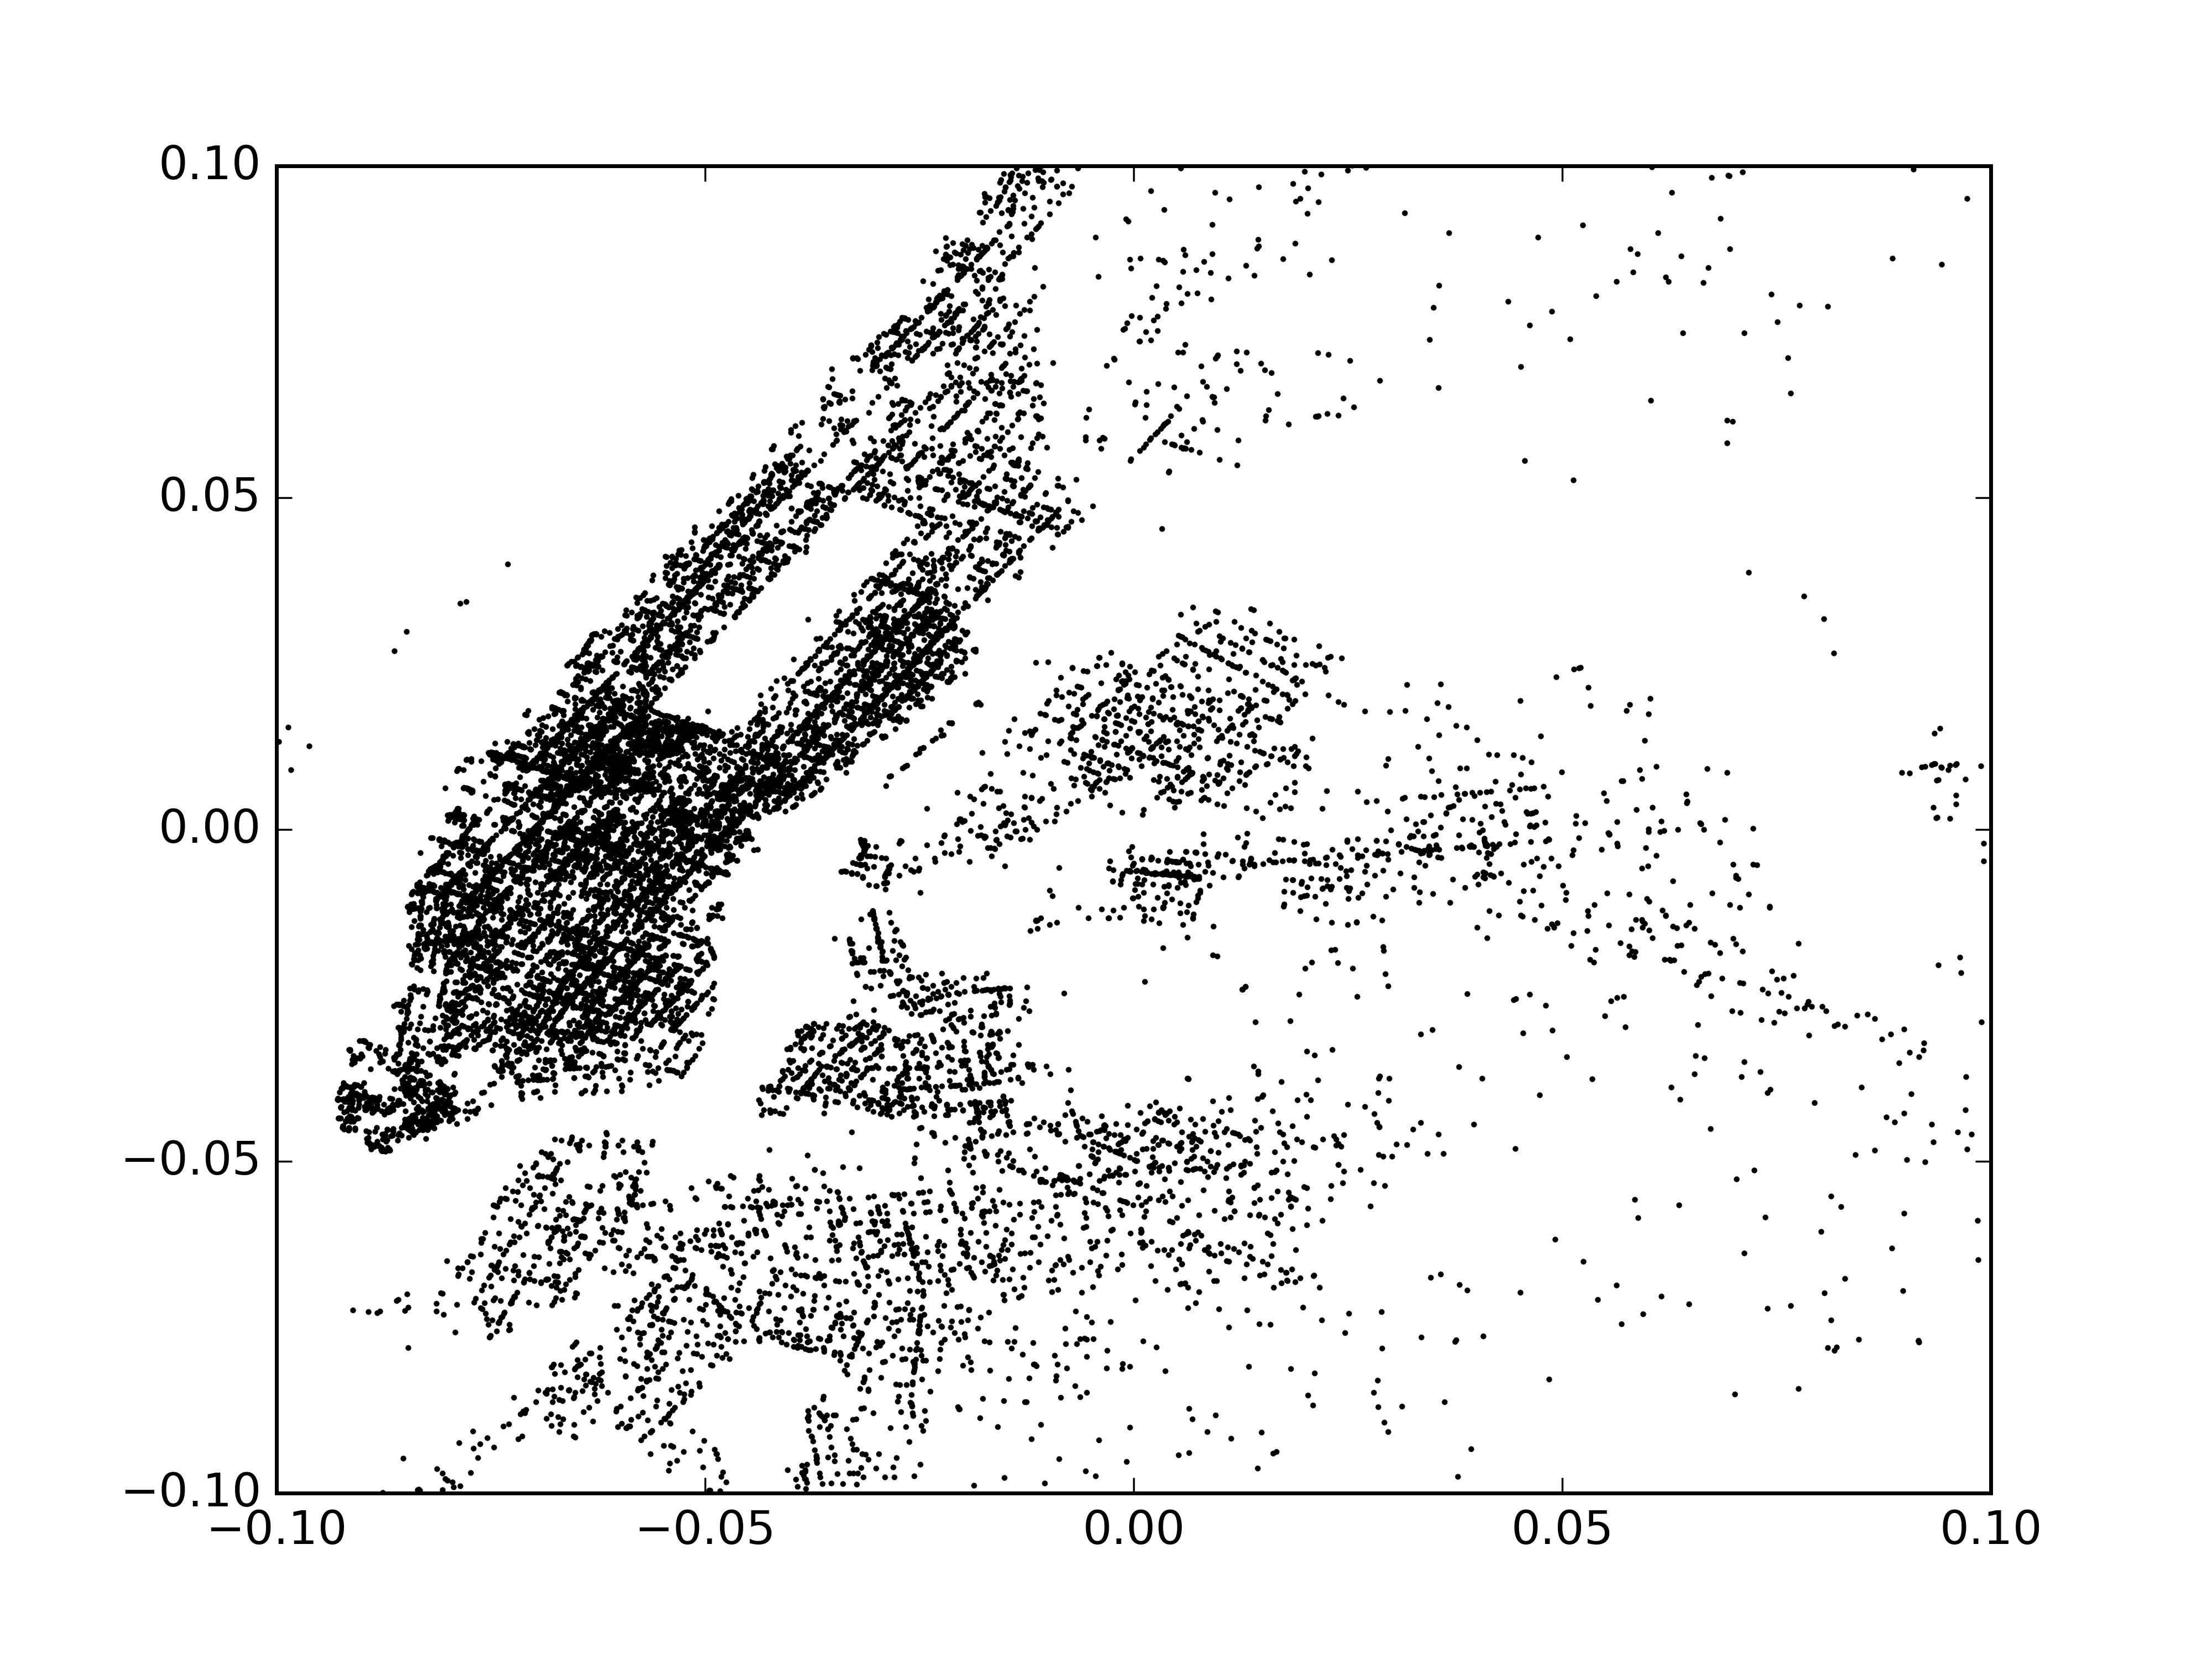

The data file committed next to this chart (first rows):
tpep_dropoff_datetime, tpep_pickup_datetime, dropoff_longitude, dropoff_latitude, pickup_longitude, pickup_latitude, trip_distance, total_amount, tip_amount
2015-09-23 00:03:08, 2015-09-22 00:08:21, -73.99, 40.77, -74, 40.73, 3.21
2015-09-23 00:02:55, 2015-09-22 00:17:03, -73.98, 40.69, -73.86, 40.77, 11.17
2015-09-23 00:13:06, 2015-09-22 00:23:35, -73.9, 40.63, -73.93, 40.65, 2.88
2015-09-23 00:27:04, 2015-09-22 00:29:13, -73.88, 40.74, -73.98, 40.77, 6.08
2015-09-23 00:35:00, 2015-09-22 00:39:21, -73.96, 40.76, -73.98, 40.76, 1.48
2015-09-23 00:55:51, 2015-09-22 01:02:29, -73.99, 40.72, -73.98, 40.79, 5.87
2015-09-23 00:25:40, 2015-09-22 01:07:18, -73.99, 40.7, -73.99, 40.73, 3.58
2015-09-23 00:00:00, 2015-09-22 01:14:41, -74, 40.73, -73.99, 40.73, .92
2015-09-23 00:58:41, 2015-09-22 01:25:18, 0, 0, 0, 0, 4.26
2015-09-23 00:58:52, 2015-09-22 01:26:44, -73.97, 40.8, -73.99, 40.75, 4.73
2015-09-23 01:18:03, 2015-09-22 01:33:05, -74, 40.74, -73.99, 40.72, 2.68
2015-09-23 01:10:47, 2015-09-22 01:35:17, -73.99, 40.67, -73.98, 40.68, 1.01
2015-09-23 01:40:06, 2015-09-22 01:41:48, -74, 40.73, -74, 40.74, 1.03
2015-09-23 01:28:12, 2015-09-22 01:54:55, -74, 40.74, -73.99, 40.72, 2.45
2015-09-23 01:37:48, 2015-09-22 01:57:59, -73.94, 40.72, -74, 40.73, 3.97
2015-09-23 01:57:45, 2015-09-22 02:04:32, -73.95, 40.69, -73.99, 40.72, 3.15
2015-09-23 01:57:50, 2015-09-22 02:06:49, -73.99, 40.73, -74, 40.74, 1.01
2015-09-23 01:35:29, 2015-09-22 02:26:29, -73.98, 40.76, -74.01, 40.74, 3.24
2015-09-23 02:28:05, 2015-09-22 02:28:27, -73.86, 40.96, -73.99, 40.75, 18.10
2015-09-23 02:15:31, 2015-09-22 02:28:56, -73.98, 40.73, -74, 40.74, 1.66
2015-09-23 02:27:02, 2015-09-22 02:36:53, -73.96, 40.71, -74, 40.72, 2.83
2015-09-23 02:16:19, 2015-09-22 02:36:55, -73.88, 40.74, -73.98, 40.73, 10.42
2015-09-23 02:21:04, 2015-09-22 03:09:19, -73.98, 40.72, -74, 40.74, 2.39
2015-09-23 00:00:00, 2015-09-22 03:14:28, -73.95, 40.8, -73.97, 40.79, 1.86
2015-09-23 00:00:00, 2015-09-22 04:50:20, -73.98, 40.76, -73.99, 40.73, 3.32
2015-09-23 00:00:00, 2015-09-22 05:40:12, -74, 40.73, -73.99, 40.69, 3.94
2015-09-23 00:00:00, 2015-09-22 06:03:18, -73.97, 40.76, -73.99, 40.76, 1.68
2015-09-23 00:00:00, 2015-09-22 06:24:02, -74.01, 40.71, -74.01, 40.71, .61
2015-09-23 00:00:00, 2015-09-22 07:05:10, -73.79, 40.73, -73.78, 40.64, 8.87
2015-09-23 00:00:00, 2015-09-22 07:13:13, -73.99, 40.73, -73.99, 40.69, 3.60
2015-09-23 00:00:00, 2015-09-22 07:13:48, -73.95, 40.81, -73.86, 40.77, 7.46
2015-09-23 00:00:00, 2015-09-22 07:14:24, -74.01, 40.71, -74, 40.72, 1.66
2015-09-23 00:00:00, 2015-09-22 07:23:40, -73.97, 40.8, -73.97, 40.8, .66
2015-09-23 00:00:00, 2015-09-22 07:48:47, -74.02, 40.71, -73.99, 40.74, 3.09
2015-09-23 00:00:00, 2015-09-22 07:57:38, -73.97, 40.8, -73.96, 40.82, .87
2015-09-23 00:00:00, 2015-09-22 08:04:27, -73.97, 40.79, -73.96, 40.8, 1.08
2015-09-23 00:00:00, 2015-09-22 08:13:11, -73.98, 40.77, -73.78, 40.65, 15.97
2015-09-23 00:00:00, 2015-09-22 09:01:49, -73.98, 40.75, -73.96, 40.76, 1.25
2015-09-23 00:00:00, 2015-09-22 09:12:04, -73.99, 40.75, -73.86, 40.77, 11.87
2015-09-23 00:00:00, 2015-09-22 09:23:55, -73.99, 40.74, -73.98, 40.73, .53
2015-09-23 00:00:00, 2015-09-22 09:48:29, -73.96, 40.77, -73.97, 40.79, 1.40
2015-09-23 00:00:00, 2015-09-22 10:25:49, -74, 40.73, -73.99, 40.74, 1.05
2015-09-23 00:00:00, 2015-09-22 11:59:34, -73.98, 40.75, -73.98, 40.74, .46
2015-09-23 00:00:00, 2015-09-22 12:11:19, -73.99, 40.73, -74.01, 40.73, 1.14
2015-09-23 00:00:00, 2015-09-22 12:40:57, -73.99, 40.75, -74.01, 40.71, 3.87
2015-09-23 00:00:00, 2015-09-22 13:34:16, -73.98, 40.76, -73.98, 40.74, 1.28
2015-09-23 00:00:00, 2015-09-22 13:44:09, -73.99, 40.74, -73.86, 40.77, 9.77
2015-09-23 00:00:00, 2015-09-22 13:53:55, -73.97, 40.78, -73.99, 40.76, 2.01
2015-09-23 00:00:00, 2015-09-22 14:29:19, -73.96, 40.77, -73.79, 40.64, 19.60
2015-09-23 00:00:00, 2015-09-22 14:42:37, -73.99, 40.75, -74, 40.71, 3.14
2015-09-23 00:00:00, 2015-09-22 14:57:00, -73.99, 40.76, -73.78, 40.64, 17.59
2015-09-23 00:00:00, 2015-09-22 14:59:56, -73.98, 40.76, -73.78, 40.64, 17.98
2015-09-23 00:00:00, 2015-09-22 15:27:45, -73.97, 40.77, -73.95, 40.79, 1.52
2015-09-23 00:00:00, 2015-09-22 15:34:00, 0, 0, 0, 0, .00
2015-09-23 00:00:00, 2015-09-22 16:02:29, -73.99, 40.72, -73.78, 40.64, 18.04
2015-09-23 00:00:00, 2015-09-22 16:53:00, 0, 0, 0, 0, .00
2015-09-23 00:00:00, 2015-09-22 16:59:46, -73.95, 40.78, -73.96, 40.8, 2.44
2015-09-23 00:00:00, 2015-09-22 17:12:50, -73.99, 40.76, -74, 40.75, 1.56
2015-09-23 00:00:00, 2015-09-22 17:20:56, -73.99, 40.74, -74, 40.73, 1.22
2015-09-23 00:00:00, 2015-09-22 17:49:28, -73.96, 40.78, -73.95, 40.79, .80
... 20,613 more rows
